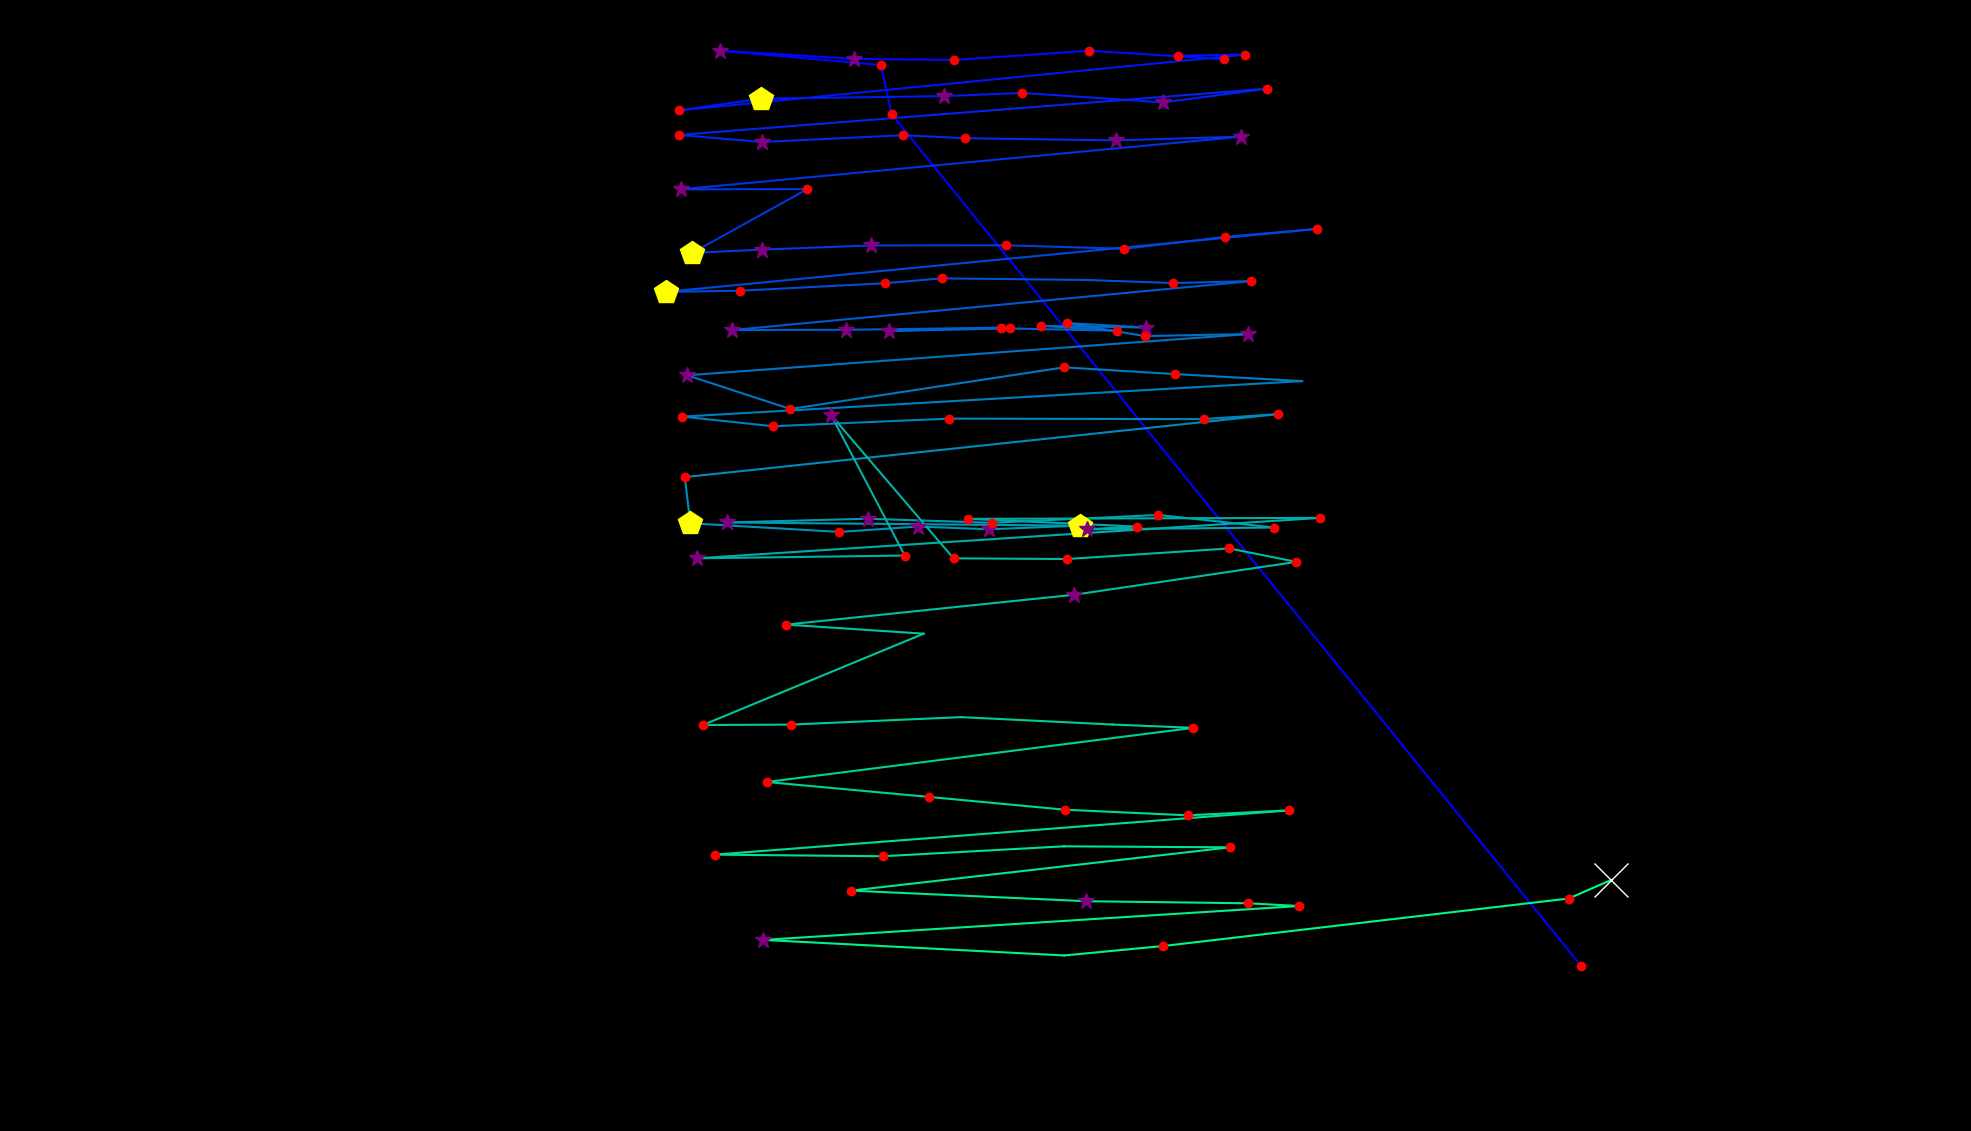

Data behind this chart, as committed beside it:
fixation_id, timestamp, avg_gaze_x, avg_gaze_y, duration
0.0, 12.06, 2054, 213.7, 144.7
1.0, 554.5, 1158, 1321, 132.6
2.0, 711.3, 1144, 1384, 120.6
3.0, 855.9, 934.8, 1403, 313.4
4.0, 1193, 1109, 1392, 361.7
5.0, 1579, 1238, 1391, 180.8
6.0, 1784, 1415, 1403, 204.9
7.0, 2073, 1590, 1392, 180.8
8.0, 2278, 1529, 1397, 241.1
9.0, 2556, 1617, 1398, 192.9
10.0, 2833, 882, 1326, 241.1
11.0, 3098, 988.8, 1341, 458.1
12.0, 3580, 1226, 1344, 277.3
13.0, 3882, 1328, 1348, 204.9
14.0, 4111, 1511, 1336, 325.5
15.0, 4509, 1646, 1354, 180.8
16.0, 4774, 881.7, 1294, 180.8
17.0, 4979, 989.3, 1284, 289.3
18.0, 5292, 1173, 1293, 180.8
19.0, 5497, 1253, 1289, 132.6
20.0, 5654, 1449, 1286, 301.4
21.0, 5979, 1612, 1291, 265.2
22.0, 6317, 884.7, 1223, 265.2
23.0, 6654, 1048, 1223, 192.9
24.0, 7028, 898.8, 1140, 470.2
25.0, 7522, 989.5, 1145, 265.2
26.0, 7824, 1131, 1150, 337.5
27.0, 8185, 1306, 1150, 229
28.0, 8451, 1460, 1146, 132.6
29.0, 8632, 1590, 1161, 192.9
30.0, 8897, 1710, 1172, 132.6
31.0, 9138, 864.8, 1090, 421.9
32.0, 9596, 960.7, 1091, 229
33.0, 9849, 1150, 1101, 156.7
34.0, 10030, 1223, 1107, 168.8
35.0, 10259, 1411, 1105, 108.5
36.0, 10392, 1524, 1101, 180.8
37.0, 10597, 1625, 1104, 132.6
38.0, 10777, 950.9, 1040, 253.2
39.0, 11079, 1098, 1041, 397.8
40.0, 11513, 1300, 1043, 168.8
41.0, 11706, 1155, 1039, 253.2
42.0, 12031, 1311, 1042, 168.8
43.0, 12248, 1450, 1039, 204.9
44.0, 12477, 1352, 1046, 204.9
45.0, 12706, 1488, 1043, 385.8
46.0, 13152, 1386, 1049, 132.6
47.0, 13393, 1486, 1032, 156.7
48.0, 13622, 1621, 1035, 265.2
49.0, 13960, 892.4, 981.5, 289.3
50.0, 14273, 1026, 937.7, 192.9
51.0, 14526, 1382, 991.8, 168.8
52.0, 14804, 1526, 983, 204.9
53.0, 15093, 1691, 973.9, 96.44
54.0, 15322, 886.3, 927.8, 180.8
55.0, 15527, 1004, 915.3, 168.8
56.0, 15720, 1233, 925.2, 156.7
57.0, 15901, 1563, 924.5, 217
58.0, 16142, 1660, 931, 144.7
59.0, 16383, 889.3, 849.2, 217
... 47 more rows
